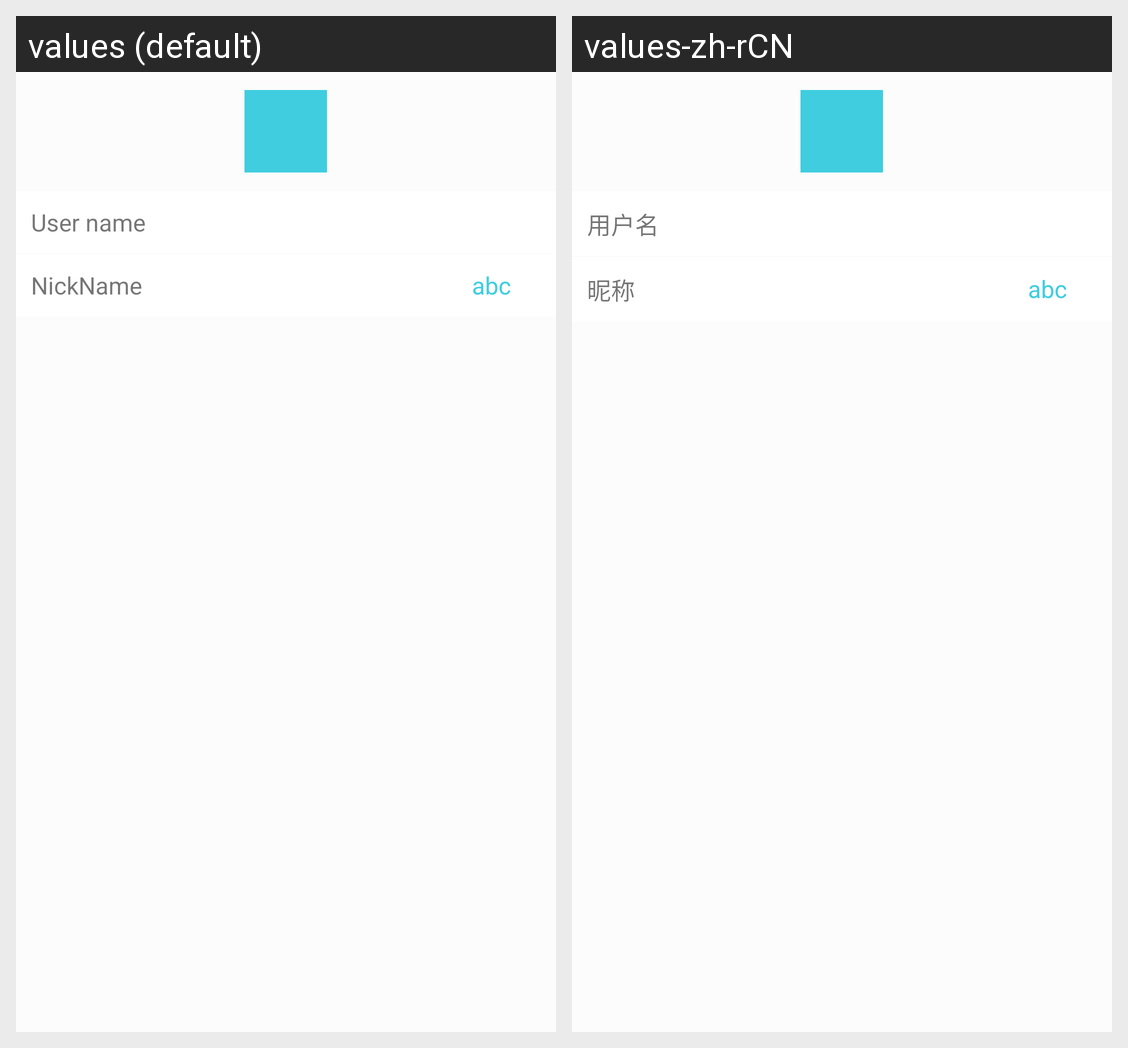

The same Android screen rendered under two of its app's locales, left to right. List the strings drawn on it with the default value and each locale's translation.
Android screen res/layout/activity_user_profile.xml rendered under 2 locales, left to right: values (default), values-zh-rCN. Device: Nexus 5 (rendered at 1080×1920; each locale shown at half size, 540×960, under a caption strip naming it); theme horizontal_slide.
Strings drawn on this screen, with the default value and each locale's value (text and hints the layout hard-codes, and strings that could not be matched under every locale, appear in the picture but are not listed):

user_name
  values: User name
  values-zh-rCN: 用户名

nickname
  values: NickName
  values-zh-rCN: 昵称
